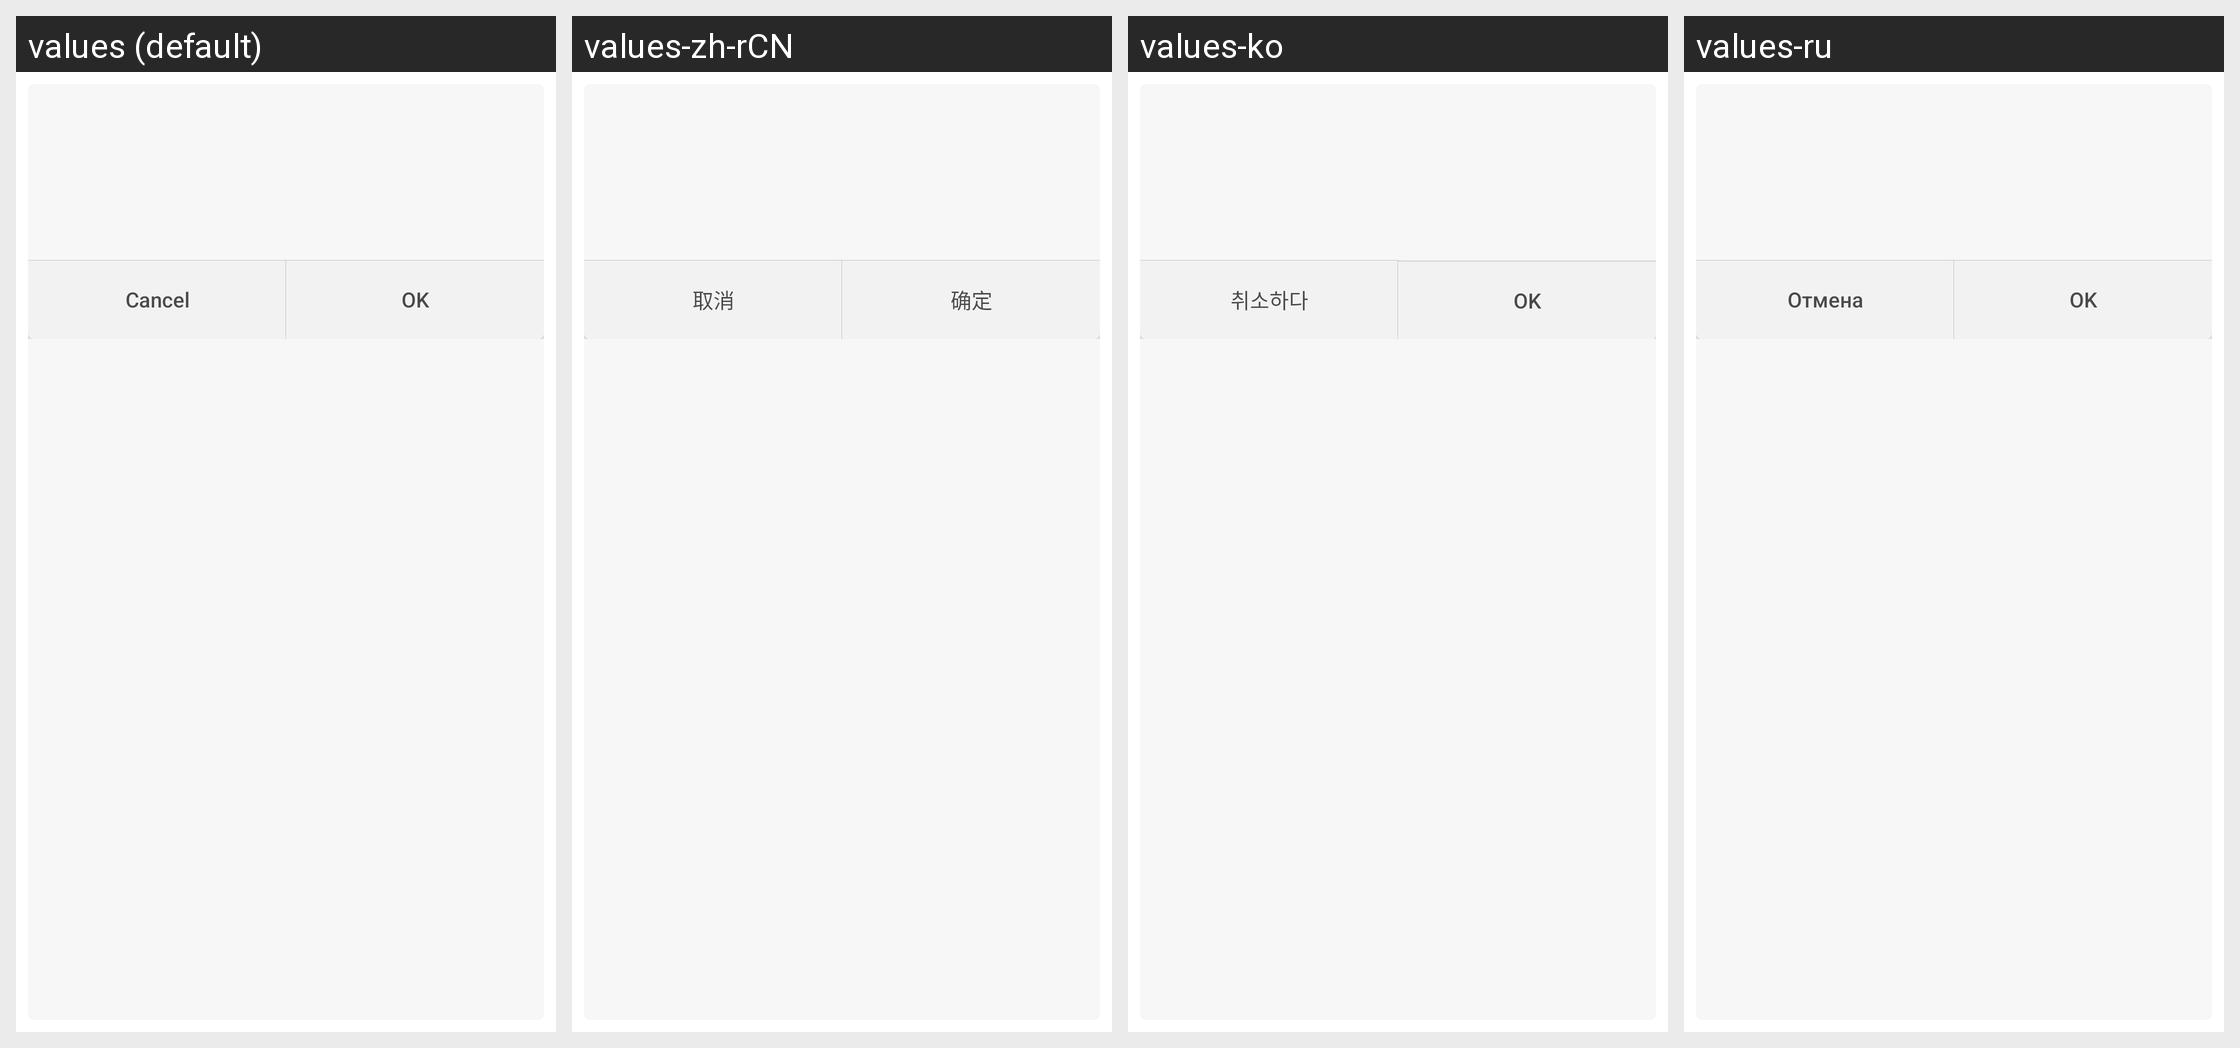

Strings drawn on this Android screen and how each of the app's shown locales translates them:
Android screen res/layout/dialog_double_button.xml rendered under 4 locales, left to right: values (default), values-zh-rCN, values-ko, values-ru. Device: Nexus 5 (rendered at 1080×1920; each locale shown at half size, 540×960, under a caption strip naming it); theme AppTheme.
Other locales in the repository, not shown: values-de-rDE, values-es-rES, values-pt-rBR, values-zh-rTW.
Strings drawn on this screen, with the default value and each locale's value (text and hints the layout hard-codes, and strings that could not be matched under every locale, appear in the picture but are not listed):

cancel
  values: Cancel
  values-zh-rCN: 取消
  values-ko: 취소하다
  values-ru: Отмена

ensure
  values: OK
  values-zh-rCN: 确定
  values-ko: OK
  values-ru: OK
